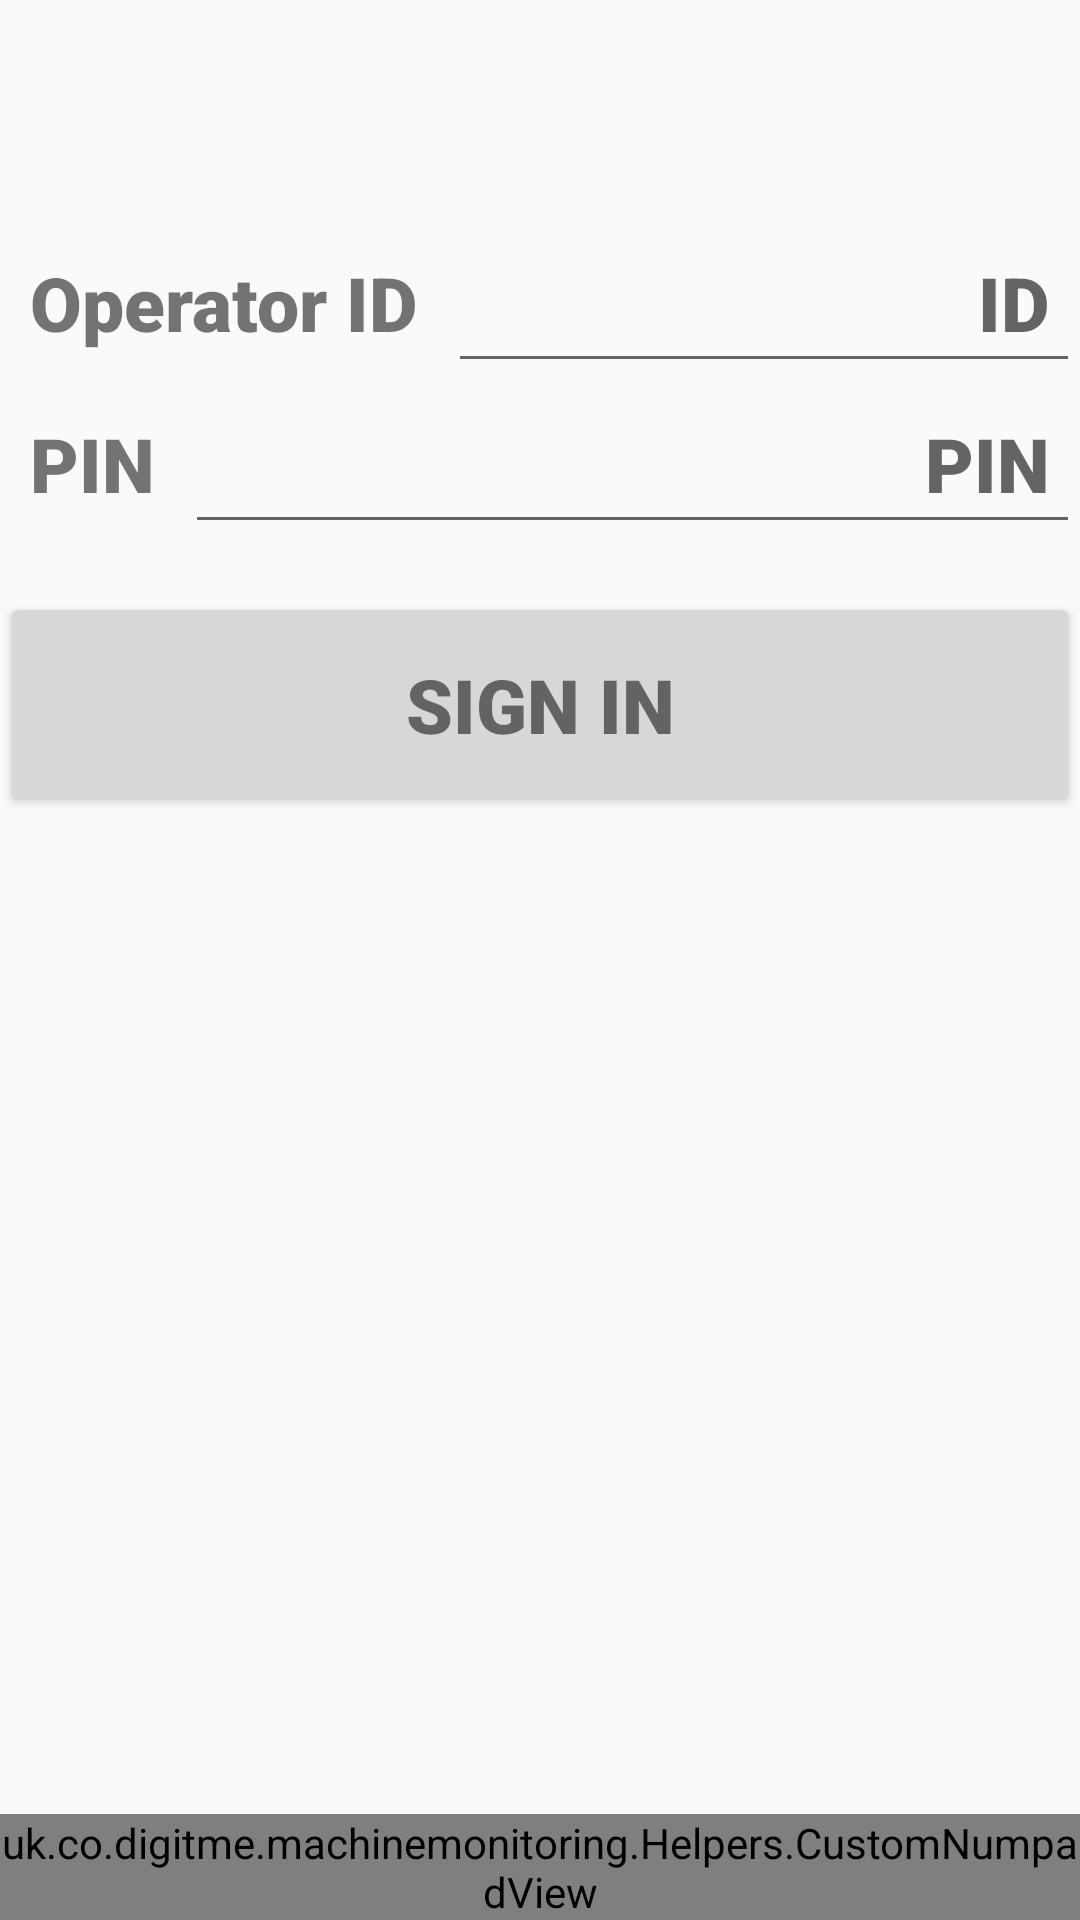

Reconstruct the res/layout file that produces this screen, plus the resources it refers to.
<!-- AndroidManifest.xml: application theme AppTheme -->
<!-- res/layout/activity_login.xml -->
<?xml version="1.0" encoding="utf-8"?>
<RelativeLayout xmlns:android="http://schemas.android.com/apk/res/android"
    xmlns:app="http://schemas.android.com/apk/res-auto"
    xmlns:tools="http://schemas.android.com/tools"
    android:layout_width="match_parent"
    android:layout_height="match_parent"
    android:fitsSystemWindows="true"
    tools:context="uk.co.digitme.machinemonitoring.LoginActivity">

    <LinearLayout
        android:layout_width="match_parent"
        android:layout_height="wrap_content"
        android:orientation="vertical">

        <TextView
            android:id="@+id/server_address"
            android:layout_width="wrap_content"
            android:layout_height="wrap_content"
            android:layout_gravity="center"
            android:fontFamily="@string/form_font_family"
            android:textSize="@dimen/server_address_text"
            tools:text="Server: 192.168.0.10" />
        <TextView
            android:id="@+id/machine_name"
            android:layout_width="wrap_content"
            android:layout_height="wrap_content"
            android:layout_gravity="center"
            android:fontFamily="@string/form_font_family"
            android:padding="@dimen/form_entry_text_padding"
            android:textSize="@dimen/form_entry_inline_text_size"
            tools:text="Machine 1" />


        <LinearLayout
            android:layout_width="match_parent"
            android:layout_height="wrap_content"
            android:orientation="horizontal">

            <TextView
                android:id="@+id/login_id_title"
                android:layout_width="wrap_content"
                android:layout_height="wrap_content"
                android:fontFamily="@string/form_font_family"
                android:padding="@dimen/form_entry_text_padding"
                android:text="@string/login_id_title"
                android:textSize="@dimen/form_entry_inline_text_size"
                app:layout_constraintLeft_toLeftOf="parent" />

            <EditText
                android:id="@+id/login_id"
                android:layout_width="match_parent"
                android:layout_height="wrap_content"
                android:fontFamily="@string/form_font_family"
                android:gravity="end"
                android:hint="@string/login_user_hint"
                android:imeOptions="actionNext"
                android:inputType="number"
                android:nextFocusDown="@+id/data_entry_2"
                android:padding="@dimen/form_entry_text_padding"
                android:selectAllOnFocus="true"
                android:singleLine="true"
                android:textSize="@dimen/form_entry_inline_text_size" />

        </LinearLayout>


        <LinearLayout
            android:layout_width="match_parent"
            android:layout_height="wrap_content"
            android:orientation="horizontal">

            <TextView
                android:id="@+id/login_password_title"
                android:layout_width="wrap_content"
                android:layout_height="wrap_content"
                android:fontFamily="@string/form_font_family"
                android:padding="@dimen/form_entry_text_padding"
                android:text="@string/login_password_title"
                android:textSize="@dimen/form_entry_inline_text_size"
                app:layout_constraintLeft_toLeftOf="parent" />

            <EditText
                android:id="@+id/login_password"
                android:layout_width="match_parent"
                android:layout_height="wrap_content"
                android:fontFamily="@string/form_font_family"
                android:gravity="end"
                android:hint="@string/login_password_hint"
                android:inputType="number|numberPassword"
                android:padding="@dimen/form_entry_text_padding"
                android:selectAllOnFocus="true"
                android:singleLine="true"
                android:textSize="@dimen/form_entry_inline_text_size"

                tools:text="" />
        </LinearLayout>


        <Button
            android:id="@+id/sign_in_button"
            style="?android:textAppearanceSmall"
            android:layout_width="match_parent"
            android:layout_height="@dimen/form_entry_button_height"
            android:layout_marginTop="16dp"
            android:fontFamily="@string/form_font_family"
            android:text="@string/action_sign_in"
            android:textSize="@dimen/form_entry_inline_text_size" />
    </LinearLayout>

    <uk.co.digitme.machinemonitoring.Helpers.CustomNumpadView
        android:id="@+id/keyboard_view"
        android:layout_width="wrap_content"
        android:layout_height="wrap_content"
        android:layout_alignParentBottom="true"
        android:layout_centerHorizontal="true"
        android:focusable="true"
        android:focusableInTouchMode="true"
        android:keyBackground="@color/colorTeal"
        android:visibility="visible" />
</RelativeLayout>
<!-- resources referenced by this layout -->
<resources>
  <color name="colorTeal">#009688</color>
  <dimen name="form_entry_button_height">75dp</dimen>
  <dimen name="form_entry_inline_text_size">25sp</dimen>
  <dimen name="form_entry_text_padding">10dp</dimen>
  <dimen name="server_address_text">15sp</dimen>
  <string name="action_sign_in">Sign In</string>
  <string name="form_font_family">sans-serif-black</string>
  <string name="login_id_title">Operator ID</string>
  <string name="login_password_hint">PIN</string>
  <string name="login_password_title">PIN</string>
  <string name="login_user_hint">ID</string>
  <style name="AppTheme" parent="Theme.AppCompat.Light.DarkActionBar">
          
          <item name="colorPrimary">@color/colorPrimary</item>
          <item name="colorPrimaryDark">@color/colorPrimaryDark</item>
          <item name="colorAccent">@color/colorAccent</item>
      </style>
  <color name="colorPrimary">#000000</color>
  <color name="colorPrimaryDark">#000000</color>
  <color name="colorAccent">#000000</color>
</resources>
